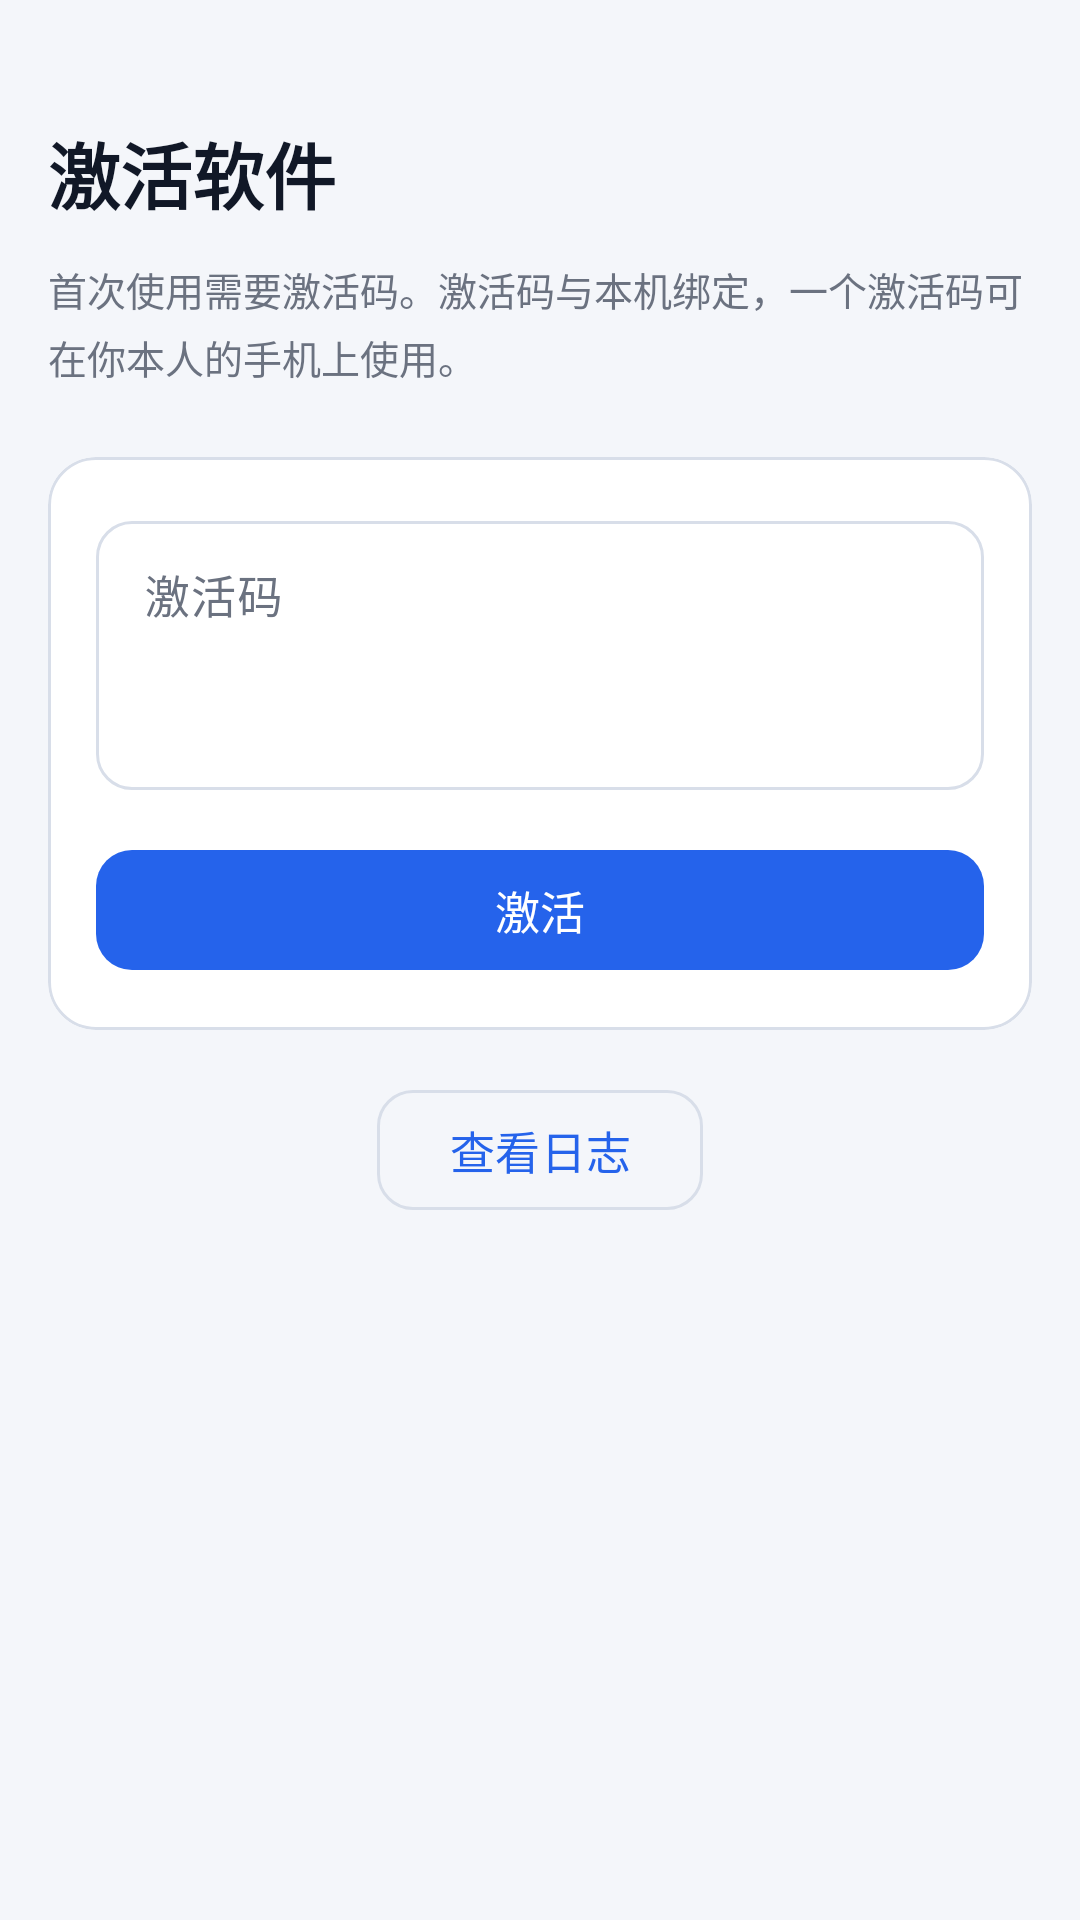

This screen was rendered from an Android layout file. Write that file and the resources it references.
<!-- AndroidManifest.xml: application theme Theme.Eea -->
<!-- res/layout/fragment_activate.xml -->
<?xml version="1.0" encoding="utf-8"?>
<ScrollView xmlns:android="http://schemas.android.com/apk/res/android"
    xmlns:app="http://schemas.android.com/apk/res-auto"
    android:layout_width="match_parent"
    android:layout_height="match_parent"
    android:background="@color/surface_variant"
    android:fillViewport="true">

    <LinearLayout
        android:layout_width="match_parent"
        android:layout_height="wrap_content"
        android:orientation="vertical"
        android:padding="@dimen/screen_pad">

        <TextView
            android:layout_width="wrap_content"
            android:layout_height="wrap_content"
            android:layout_marginTop="@dimen/space_5"
            android:text="@string/activate_title"
            android:textColor="@color/text_primary"
            android:textSize="@dimen/text_display"
            android:textStyle="bold" />

        <TextView
            android:layout_width="match_parent"
            android:layout_height="wrap_content"
            android:layout_marginTop="@dimen/space_3"
            android:text="@string/activate_desc"
            android:textColor="@color/text_secondary"
            android:textSize="@dimen/text_label"
            android:lineSpacingExtra="4dp" />

        <com.google.android.material.card.MaterialCardView
            style="@style/Eea.Card"
            android:layout_width="match_parent"
            android:layout_height="wrap_content"
            android:layout_marginTop="@dimen/space_5">

            <LinearLayout
                android:layout_width="match_parent"
                android:layout_height="wrap_content"
                android:orientation="vertical"
                android:padding="@dimen/space_4">

                <com.google.android.material.textfield.TextInputLayout
                    android:id="@+id/code_wrap"
                    style="@style/Eea.TextInput"
                    android:layout_width="match_parent"
                    android:layout_height="wrap_content"
                    android:hint="@string/activate_code_label">

                    <com.google.android.material.textfield.TextInputEditText
                        android:id="@+id/code_input"
                        android:layout_width="match_parent"
                        android:layout_height="wrap_content"
                        android:gravity="top|start"
                        android:inputType="textMultiLine|textNoSuggestions"
                        android:minLines="3"
                        android:textSize="@dimen/text_body" />
                </com.google.android.material.textfield.TextInputLayout>

                <TextView
                    android:id="@+id/activate_hint"
                    android:layout_width="match_parent"
                    android:layout_height="wrap_content"
                    android:layout_marginTop="@dimen/space_2"
                    android:textColor="@color/text_hint"
                    android:textSize="@dimen/text_caption"
                    android:visibility="gone" />

                <com.google.android.material.button.MaterialButton
                    android:id="@+id/activate_button"
                    style="@style/Eea.Button"
                    android:layout_width="match_parent"
                    android:layout_height="wrap_content"
                    android:layout_marginTop="@dimen/space_4"
                    android:text="@string/activate_action" />

                <TextView
                    android:id="@+id/device_text"
                    android:layout_width="match_parent"
                    android:layout_height="wrap_content"
                    android:layout_marginTop="@dimen/space_3"
                    android:textColor="@color/text_hint"
                    android:textSize="@dimen/text_caption"
                    android:visibility="gone" />
            </LinearLayout>
        </com.google.android.material.card.MaterialCardView>

        <com.google.android.material.button.MaterialButton
            android:id="@+id/activate_log_toggle"
            style="@style/Eea.Button.Outlined"
            android:layout_width="wrap_content"
            android:layout_height="wrap_content"
            android:layout_marginTop="@dimen/space_4"
            android:layout_gravity="center_horizontal"
            android:text="@string/view_log" />

        <com.google.android.material.card.MaterialCardView
            android:id="@+id/activate_log_card"
            style="@style/Eea.Card"
            android:layout_width="match_parent"
            android:layout_height="wrap_content"
            android:layout_marginTop="@dimen/space_3"
            android:visibility="gone">

            <TextView
                android:id="@+id/activate_log_text"
                android:layout_width="match_parent"
                android:layout_height="wrap_content"
                android:fontFamily="monospace"
                android:padding="@dimen/space_3"
                android:text="@string/log_empty"
                android:textColor="@color/text_secondary"
                android:textIsSelectable="true"
                android:textSize="@dimen/text_caption" />
        </com.google.android.material.card.MaterialCardView>
    </LinearLayout>
</ScrollView>
<!-- resources referenced by this layout -->
<resources>
  <color name="surface_variant">#F4F6FA</color>
  <color name="text_hint">#9CA3AF</color>
  <color name="text_primary">#111827</color>
  <color name="text_secondary">#6B7280</color>
  <dimen name="screen_pad">16dp</dimen>
  <dimen name="space_2">8dp</dimen>
  <dimen name="space_3">12dp</dimen>
  <dimen name="space_4">16dp</dimen>
  <dimen name="space_5">24dp</dimen>
  <dimen name="text_body">15sp</dimen>
  <dimen name="text_caption">12sp</dimen>
  <dimen name="text_display">24sp</dimen>
  <dimen name="text_label">13sp</dimen>
  <string name="activate_action">激活</string>
  <string name="activate_code_label">激活码</string>
  <string name="activate_desc">首次使用需要激活码。激活码与本机绑定，一个激活码可在你本人的手机上使用。</string>
  <string name="activate_title">激活软件</string>
  <string name="log_empty">暂无日志</string>
  <string name="view_log">查看日志</string>
  <style name="Eea.Button" parent="Widget.Material3.Button">
          <item name="android:minHeight">@dimen/touch_min</item>
          <item name="cornerRadius">@dimen/control_radius</item>
          <item name="android:textSize">@dimen/text_body</item>
          <item name="android:textAllCaps">false</item>
      </style>
  <style name="Eea.Button.Outlined" parent="Widget.Material3.Button.OutlinedButton">
          <item name="android:minHeight">@dimen/touch_min</item>
          <item name="cornerRadius">@dimen/control_radius</item>
          <item name="android:textSize">@dimen/text_body</item>
          <item name="android:textAllCaps">false</item>
      </style>
  <style name="Eea.Card" parent="Widget.Material3.CardView.Outlined">
          <item name="cardCornerRadius">@dimen/card_radius</item>
          <item name="cardElevation">0dp</item>
          <item name="strokeColor">@color/outline</item>
          <item name="strokeWidth">1dp</item>
          <item name="cardBackgroundColor">@color/surface</item>
      </style>
  <style name="Eea.TextInput" parent="Widget.Material3.TextInputLayout.OutlinedBox">
          <item name="boxCornerRadiusTopStart">@dimen/control_radius</item>
          <item name="boxCornerRadiusTopEnd">@dimen/control_radius</item>
          <item name="boxCornerRadiusBottomStart">@dimen/control_radius</item>
          <item name="boxCornerRadiusBottomEnd">@dimen/control_radius</item>
      </style>
  <style name="Theme.Eea" parent="Theme.Material3.Light.NoActionBar">
          <item name="colorPrimary">@color/brand_blue</item>
          <item name="colorOnPrimary">@android:color/white</item>
          <item name="colorPrimaryContainer">@color/brand_blue_container</item>
          <item name="colorOnPrimaryContainer">@color/on_brand_container</item>
          <item name="colorSurface">@color/surface</item>
          <item name="colorOnSurface">@color/text_primary</item>
          <item name="colorOnSurfaceVariant">@color/text_secondary</item>
          <item name="colorOutline">@color/outline</item>
          <item name="colorOutlineVariant">@color/outline</item>
          <item name="colorSurfaceVariant">@color/surface_sunken</item>
          <item name="android:colorBackground">@color/surface_variant</item>
          <item name="colorError">@color/danger</item>
          <item name="android:statusBarColor">@color/brand_blue_dark</item>
          <item name="android:navigationBarColor">@color/surface</item>
          <item name="android:windowLightStatusBar">false</item>
          <item name="android:windowLightNavigationBar" tools:targetApi="27">true</item>
          <item name="materialButtonStyle">@style/Eea.Button</item>
      </style>
  <dimen name="touch_min">48dp</dimen>
  <dimen name="control_radius">12dp</dimen>
  <dimen name="card_radius">16dp</dimen>
  <color name="outline">#D8DEE9</color>
  <color name="surface">#FFFFFF</color>
  <color name="brand_blue">#2563EB</color>
  <color name="brand_blue_container">#DBEAFE</color>
  <color name="on_brand_container">#1E3A8A</color>
  <color name="surface_sunken">#EEF2F8</color>
  <color name="danger">#DC2626</color>
  <color name="brand_blue_dark">#1D4ED8</color>
</resources>
